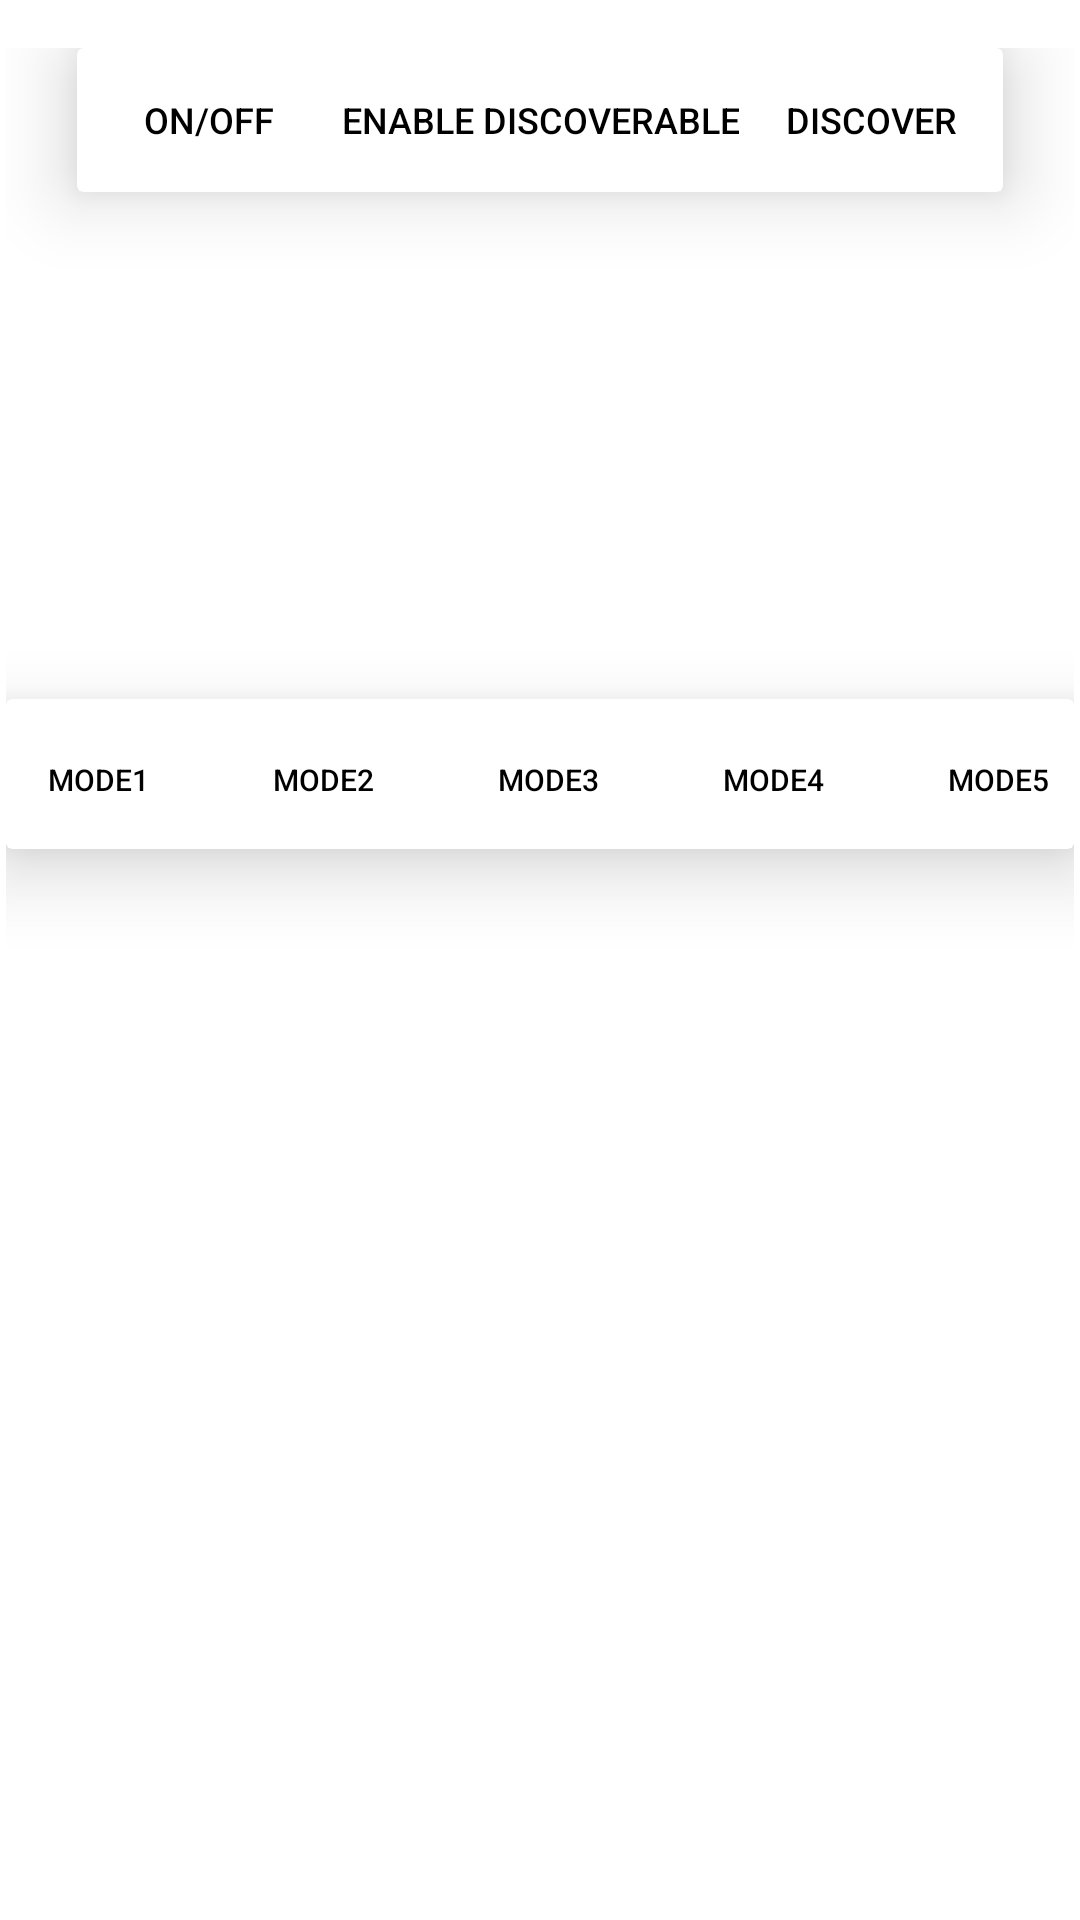

Reconstruct the res/layout file that produces this screen, plus the resources it refers to.
<!-- AndroidManifest.xml: application theme Theme.Bluetoothscan -->
<!-- res/layout/activity_main.xml -->
<?xml version="1.0" encoding="utf-8"?>

<RelativeLayout xmlns:android="http://schemas.android.com/apk/res/android"
    xmlns:tools="http://schemas.android.com/tools"
    xmlns:app="http://schemas.android.com/apk/res-auto"
    android:id="@+id/activity_main"
    android:layout_width="match_parent"
    android:layout_height="match_parent"
    android:paddingBottom="10dp"
    android:paddingLeft="2dp"
    android:paddingTop="16dp"
    android:paddingRight="2dp"
    tools:context="com.example.bluetoothscan.MainActivity"
    >
    <androidx.cardview.widget.CardView
        android:layout_centerHorizontal="true"
        android:layout_width="wrap_content"
        android:layout_height="wrap_content"
        app:cardElevation="15dp"
        android:id="@+id/layout1">
    <LinearLayout
        android:layout_width="wrap_content"
        android:layout_height="wrap_content"
        android:orientation="horizontal"
        android:gravity="center"
        >
    <Button
        android:text="ON/OFF"
        android:layout_width="wrap_content"
        android:layout_height="wrap_content"
        android:layout_alignParentTop="true"
        android:layout_alignParentRight="true"
        android:layout_toLeftOf="@+id/btnDiscoverable_on_off"
        android:id="@+id/btnONOFF"
        android:textAllCaps="false"
        android:textColor="@color/black"
        android:textSize="12sp"
        android:background="@drawable/custom_btn"/>

    <Button
        android:elevation="50dp"
        android:text="Enable Discoverable"
        android:textSize="12sp"
        android:background="@drawable/custom_btn"
        android:textColor="@color/black"
        android:layout_width="wrap_content"
        android:layout_height="wrap_content"
        android:id="@+id/btnDiscoverable_on_off"
        android:onClick="btnEnableDisable_Discoverable"
        android:layout_alignParentTop="true"
        android:layout_gravity="center"
        />
    <Button
        android:id="@+id/btnFindUnpairedDevices"
        android:layout_width="wrap_content"
        android:layout_height="wrap_content"
        android:elevation="50dp"
        android:onClick="btnDiscover"
        android:text="Discover"
        android:background="@drawable/custom_btn"
        android:textColor="@color/black"
        android:textSize="12sp" />
    </LinearLayout>
</androidx.cardview.widget.CardView>
    <ListView
        android:layout_below="@+id/layout1"
        android:layout_width="match_parent"
        android:layout_height="150dp"
        android:id="@+id/lvNewDevices"
        />

    <TextView
        android:id="@+id/box"
        android:layout_width="match_parent"
        android:layout_height="wrap_content"
        android:layout_below="@id/lvNewDevices"
        />
    <androidx.cardview.widget.CardView
        android:layout_width="wrap_content"
        android:layout_height="wrap_content"
        android:id="@+id/layout2"
        android:layout_below="@+id/box"
        android:layout_centerHorizontal="true"
        app:cardElevation="15dp">
    <LinearLayout
        android:layout_width="wrap_content"
        android:layout_height="wrap_content"
        android:orientation="horizontal"
        android:gravity="center">
    <Button
        android:id="@+id/mode1"
        android:text="Mode1"
        android:layout_width="70dp"
        android:layout_height="wrap_content"
        android:layout_below="@+id/box"
        android:layout_marginLeft="5dp"
        android:background="@drawable/custom_btn"
        android:textColor="@color/black"
        android:padding="0dp"
        android:onClick="Mode"
        android:textSize="10dp"
        android:layout_marginTop="2dp"
        />

    <Button
        android:id="@+id/mode2"
        android:layout_width="70dp"
        android:layout_height="wrap_content"
        android:layout_below="@+id/box"
        android:layout_marginStart="5dp"
        android:layout_marginTop="2dp"
        android:textSize="10dp"
        android:background="@drawable/custom_btn"
        android:textColor="@color/black"
        android:padding="0dp"
        android:layout_toEndOf="@+id/mode1"
        android:onClick="Mode"
        android:text="Mode2"/>
    <Button
        android:layout_width="70dp"
        android:layout_height="wrap_content"
        android:layout_below="@+id/box"
        android:text="Mode3"
        android:textSize="10dp"
        android:padding="0dp"
        android:onClick="Mode"
        android:background="@drawable/custom_btn"
        android:textColor="@color/black"
        android:layout_marginTop="2dp"
        android:layout_marginStart="5dp"
        android:layout_toEndOf="@id/mode2"
        android:id="@+id/mode3"
        />
    <Button
        android:layout_width="70dp"
        android:textSize="10dp"
        android:padding="0dp"
        android:layout_height="wrap_content"
        android:layout_below="@id/box"
        android:layout_toEndOf="@id/mode3"
        android:layout_marginStart="5dp"
        android:layout_marginTop="2dp"
        android:text="Mode4"
        android:onClick="Mode"
        android:id="@+id/mode4"
        android:background="@drawable/custom_btn"
        android:textColor="@color/black"
        />
    <Button
        android:layout_width="70dp"
        android:textSize="10dp"
        android:padding="0dp"
        android:layout_height="wrap_content"
        android:layout_below="@id/box"
        android:layout_toEndOf="@id/mode4"
        android:layout_marginStart="5dp"
        android:layout_marginTop="2dp"
        android:text="Mode5"
        android:onClick="Mode"
        android:id="@+id/mode5"
        android:background="@drawable/custom_btn"
        android:textColor="@color/black"
        />
    </LinearLayout>
    </androidx.cardview.widget.CardView>

    <LinearLayout
        android:id="@+id/fragment"
        android:layout_width="match_parent"
        android:layout_height="400dp"
        android:layout_below="@+id/layout2"
        android:layout_marginTop="-1dp"
        android:orientation="horizontal"></LinearLayout>

    <Button
            android:layout_width="wrap_content"
            android:layout_height="wrap_content"
            android:layout_below="@+id/fragment"
            android:layout_centerHorizontal="true"
            android:text="send text"
            android:id="@+id/sendtext"
        android:visibility="invisible"/>



</RelativeLayout>
<!-- resources referenced by this layout -->
<resources>
  <color name="black">#FF000000</color>
  <!-- drawable custom_btn (drawable) -->
  <?xml version="1.0" encoding="utf-8"?>
  
  <layer-list>
  <shape  xmlns:android="http://schemas.android.com/apk/res/android" android:shape="rectangle">
      <corners android:bottomLeftRadius="10dp" android:topLeftRadius="10dp"/>
      <stroke android:dashWidth="0dp"/>
      <solid android:color="@color/white"/>
  </shape>
  </layer-list>
  <style name="Theme.Bluetoothscan" parent="Theme.MaterialComponents.DayNight.DarkActionBar">
          
          <item name="colorPrimary">@color/purple_500</item>
          <item name="colorPrimaryVariant">@color/purple_700</item>
          <item name="colorOnPrimary">@color/white</item>
          
          <item name="colorSecondary">@color/teal_200</item>
          <item name="colorSecondaryVariant">@color/teal_700</item>
          <item name="colorOnSecondary">@color/black</item>
          
          <item name="android:statusBarColor" tools:targetApi="l">?attr/colorPrimaryVariant</item>
          
      </style>
  <color name="white">#FFFFFFFF</color>
  <color name="purple_500">#FF6200EE</color>
  <color name="purple_700">#FF3700B3</color>
  <color name="teal_200">#FF03DAC5</color>
  <color name="teal_700">#FF018786</color>
</resources>
